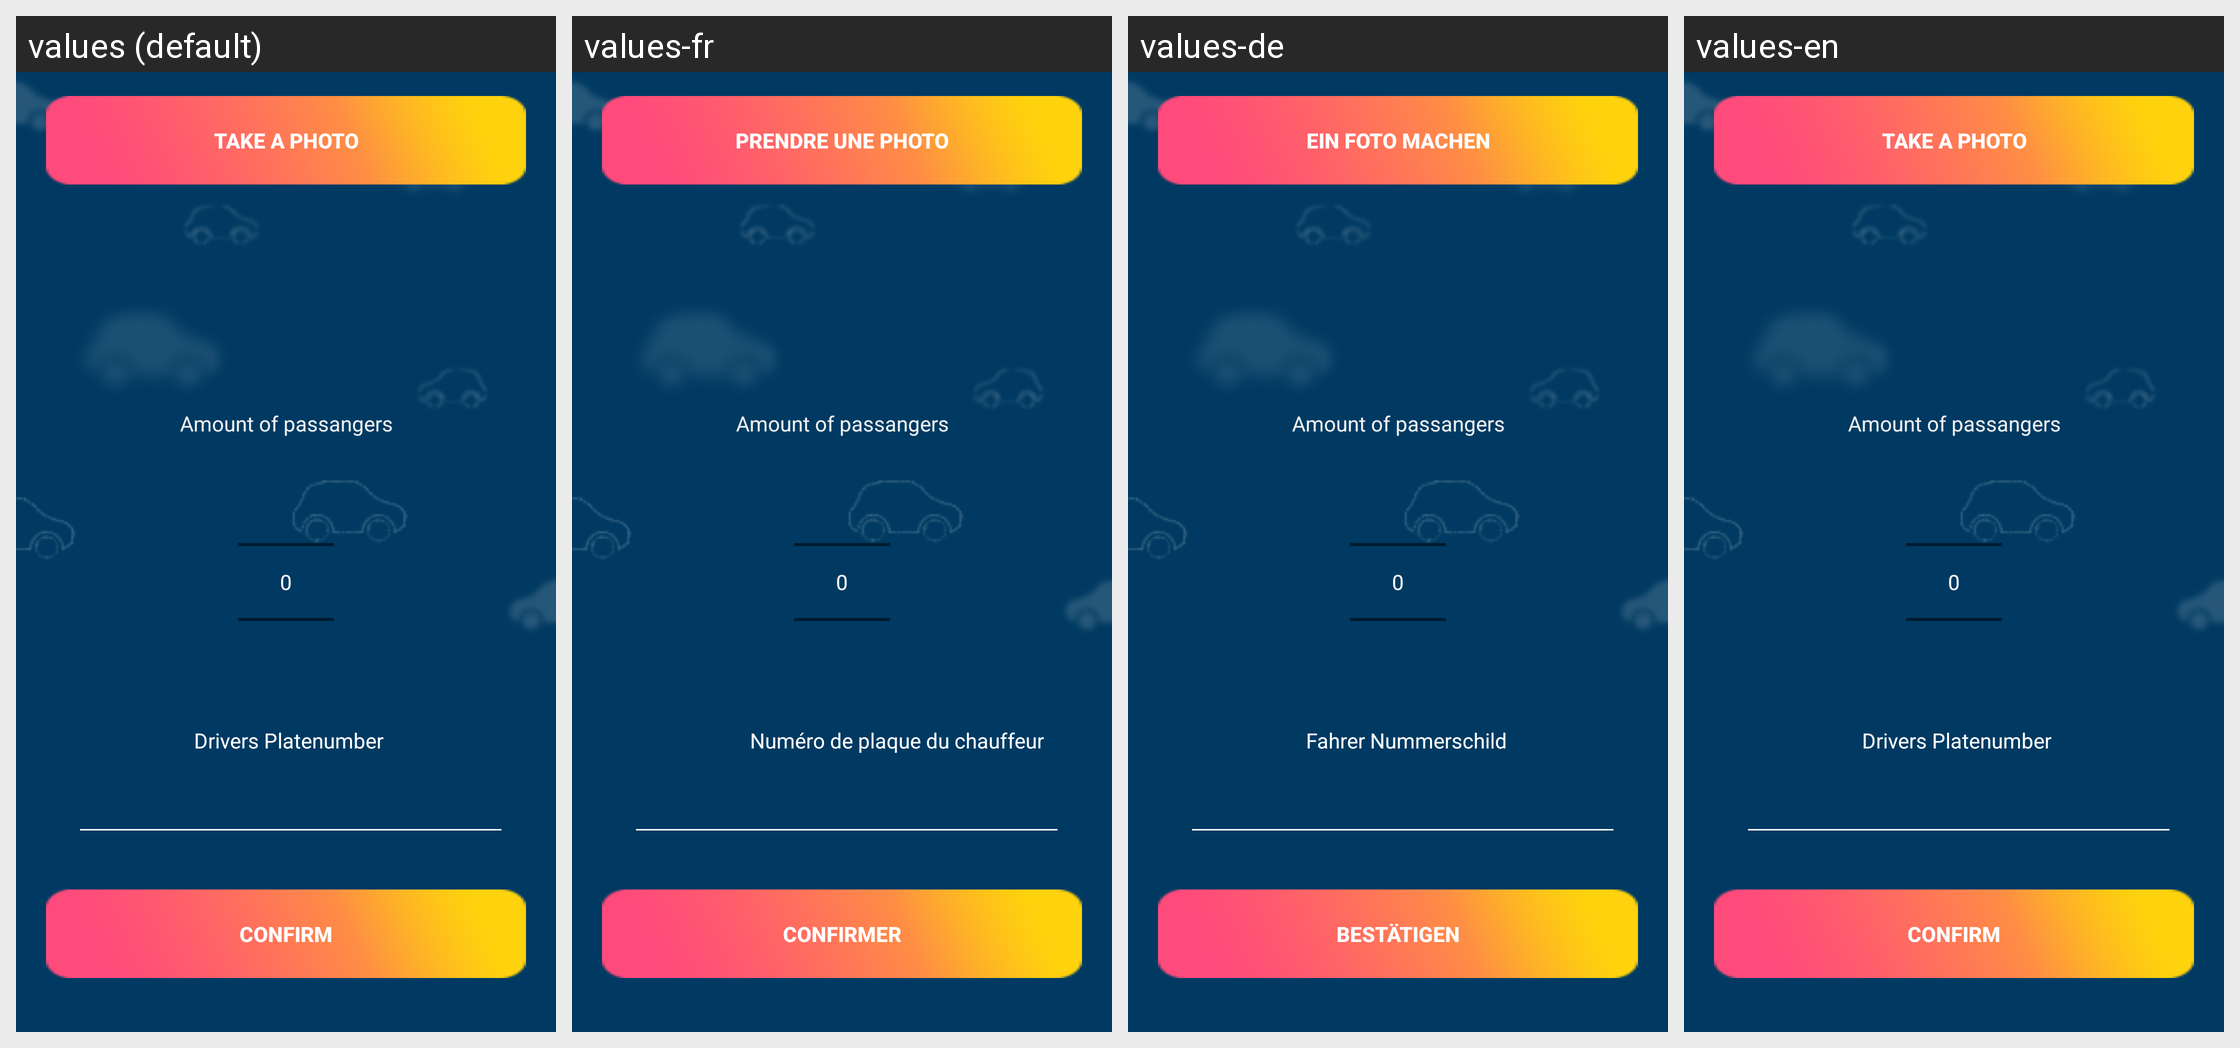

Here is an Android app screen in its default locale and in the app's own translations. Write out the translated-string differences for the strings that appear on this screen.
Android screen res/layout/activity_start.xml rendered under 4 locales, left to right: values (default), values-fr, values-de, values-en. Device: Nexus 5 (rendered at 1080×1920; each locale shown at half size, 540×960, under a caption strip naming it); theme AppTheme.
Strings drawn on this screen, with the default value and each locale's value (text and hints the layout hard-codes, and strings that could not be matched under every locale, appear in the picture but are not listed):

numbersPlate
  values: Drivers Platenumber
  values-fr: Numéro de plaque du chauffeur
  values-de: Fahrer Nummerschild
  values-en: Drivers Platenumber

createTrip
  values: Confirm
  values-fr: Confirmer
  values-de: Bestätigen
  values-en: Confirm

uploadImage
  values: Take a photo
  values-fr: Prendre une photo
  values-de: Ein Foto machen
  values-en: Take a photo
